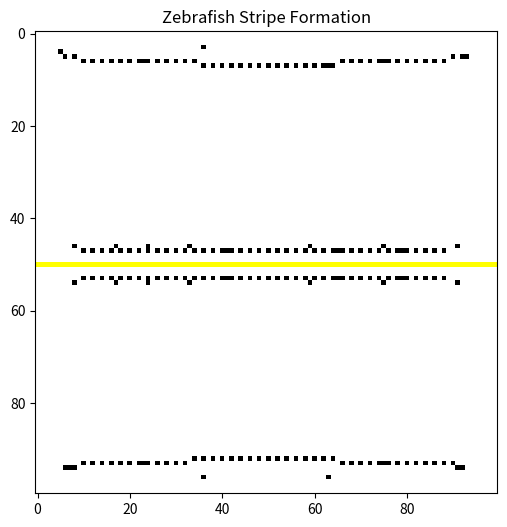

Recreate this plot in Python.
import numpy as np
import random
import matplotlib.pyplot as plt
from matplotlib import colors
import matplotlib.animation as animation

# Constants
GRID_SIZE = (100, 100)  # Grid size (100x100)
MELANOPHORE = 1  # Black stripe cells (melanophores)
XANTHOPHORE = 2  # Yellow interstripe cells (xanthophores)
EMPTY = 0  # Empty cells
STEPS = 100  # Number of simulation steps

# Length scales for cellular interactions
DMM = 50  # Average distance between melanophores
DXX = 36  # Average distance between xanthophores
DXM = 82  # Average distance between melanophores and xanthophores at stripe/interstripe boundaries

# Morse potential parameters (example values)
RMM = 1.0  # Repulsion strength for melanophores
RXX = 1.0  # Repulsion strength for xanthophores
RXM = 1.0  # Repulsion strength for melanophore and xanthophore
AMM = 0.5  # Attraction strength for melanophores
AXX = 0.5  # Attraction strength for xanthophores
AXM = 0.5  # Attraction strength for melanophore and xanthophore

# Initialize grid with empty cells
grid = np.zeros(GRID_SIZE, dtype=int)

def initialize_cells(grid):
    # Top and bottom rows are melanophores with empty spaces between each cell
    grid[0, ::2] = MELANOPHORE  # Set every other cell in the top row to melanophores
    grid[GRID_SIZE[0] - 1, ::2] = MELANOPHORE  # Set every other cell in the bottom row to melanophores
    
    # Middle row is xanthophores
    middle_row = GRID_SIZE[0] // 2
    grid[middle_row, :] = XANTHOPHORE  # Set the middle row to xanthophores
    
    # Rows directly above and below the middle row are melanophores with gaps
    grid[middle_row - 5, ::2] = MELANOPHORE  # Set every other cell in the row above middle row to melanophores
    grid[middle_row + 5, ::2] = MELANOPHORE  # Set every other cell in the row below middle row to melanophores
    
    return grid

# Morse potential function to calculate the interaction between two cells
def morse_potential(x1, y1, x2, y2, type1, type2):
    distance = np.sqrt((x2 - x1) ** 2 + (y2 - y1) ** 2)
    
    if distance == 0:
        return 0  # No interaction if cells are at the same position
    
    # Define the Morse potential parameters based on the cell types
    if type1 == MELANOPHORE and type2 == MELANOPHORE:
        R, A, r, a = RMM, AMM, DMM, DMM
    elif type1 == XANTHOPHORE and type2 == XANTHOPHORE:
        R, A, r, a = RXX, AXX, DXX, DXX
    else:
        R, A, r, a = RXM, AXM, DXM, DXM
    
    # Morse potential formula
    return R * np.exp(-distance / r) - A * np.exp(-distance / a)

# Function to update the grid based on interaction rules
def update_grid(grid):
    new_grid = grid.copy()
    for x in range(GRID_SIZE[0]):
        for y in range(GRID_SIZE[1]):
            if grid[x, y] != EMPTY:
                # Calculate the net force on each cell based on the Morse potential
                force_x = 0
                force_y = 0
                for i in range(GRID_SIZE[0]):
                    for j in range(GRID_SIZE[1]):
                        if (i != x or j != y) and grid[i, j] != EMPTY:
                            potential = morse_potential(x, y, i, j, grid[x, y], grid[i, j])
                            force_x += potential * (i - x) / np.sqrt((i - x)**2 + (j - y)**2)
                            force_y += potential * (j - y) / np.sqrt((i - x)**2 + (j - y)**2)
                
                # Move the cell based on the calculated forces (scaled for simplicity)
                new_x = min(max(0, x + int(force_x * 0.1)), GRID_SIZE[0] - 1)
                new_y = min(max(0, y + int(force_y * 0.1)), GRID_SIZE[1] - 1)
                
                # If the cell moves to a new location, update the grid
                if new_grid[new_x, new_y] == EMPTY:
                    new_grid[new_x, new_y] = grid[x, y]
                    new_grid[x, y] = EMPTY
    return new_grid

# Function to visualize the grid
def plot_grid(grid):
    cmap = colors.ListedColormap(['white', 'black', 'yellow'])
    return plt.imshow(grid, cmap=cmap)

# Initialize grid with cells based on the new initialization function
grid = initialize_cells(grid)  # Initialize cells

# Set up the figure and axis for animation
fig, ax = plt.subplots(figsize=(6, 6))
cax = ax.imshow(grid, cmap=colors.ListedColormap(['white', 'black', 'yellow']))

# Update function for animation
def update(frame):
    global grid
    grid = update_grid(grid)  # Update grid at each step
    cax.set_array(grid)  # Update the grid visualization
    return [cax]

# Create the animation
ani = animation.FuncAnimation(fig, update, frames=STEPS, interval=200, blit=True)

# Display the animation
plt.title("Zebrafish Stripe Formation")
plt.show()